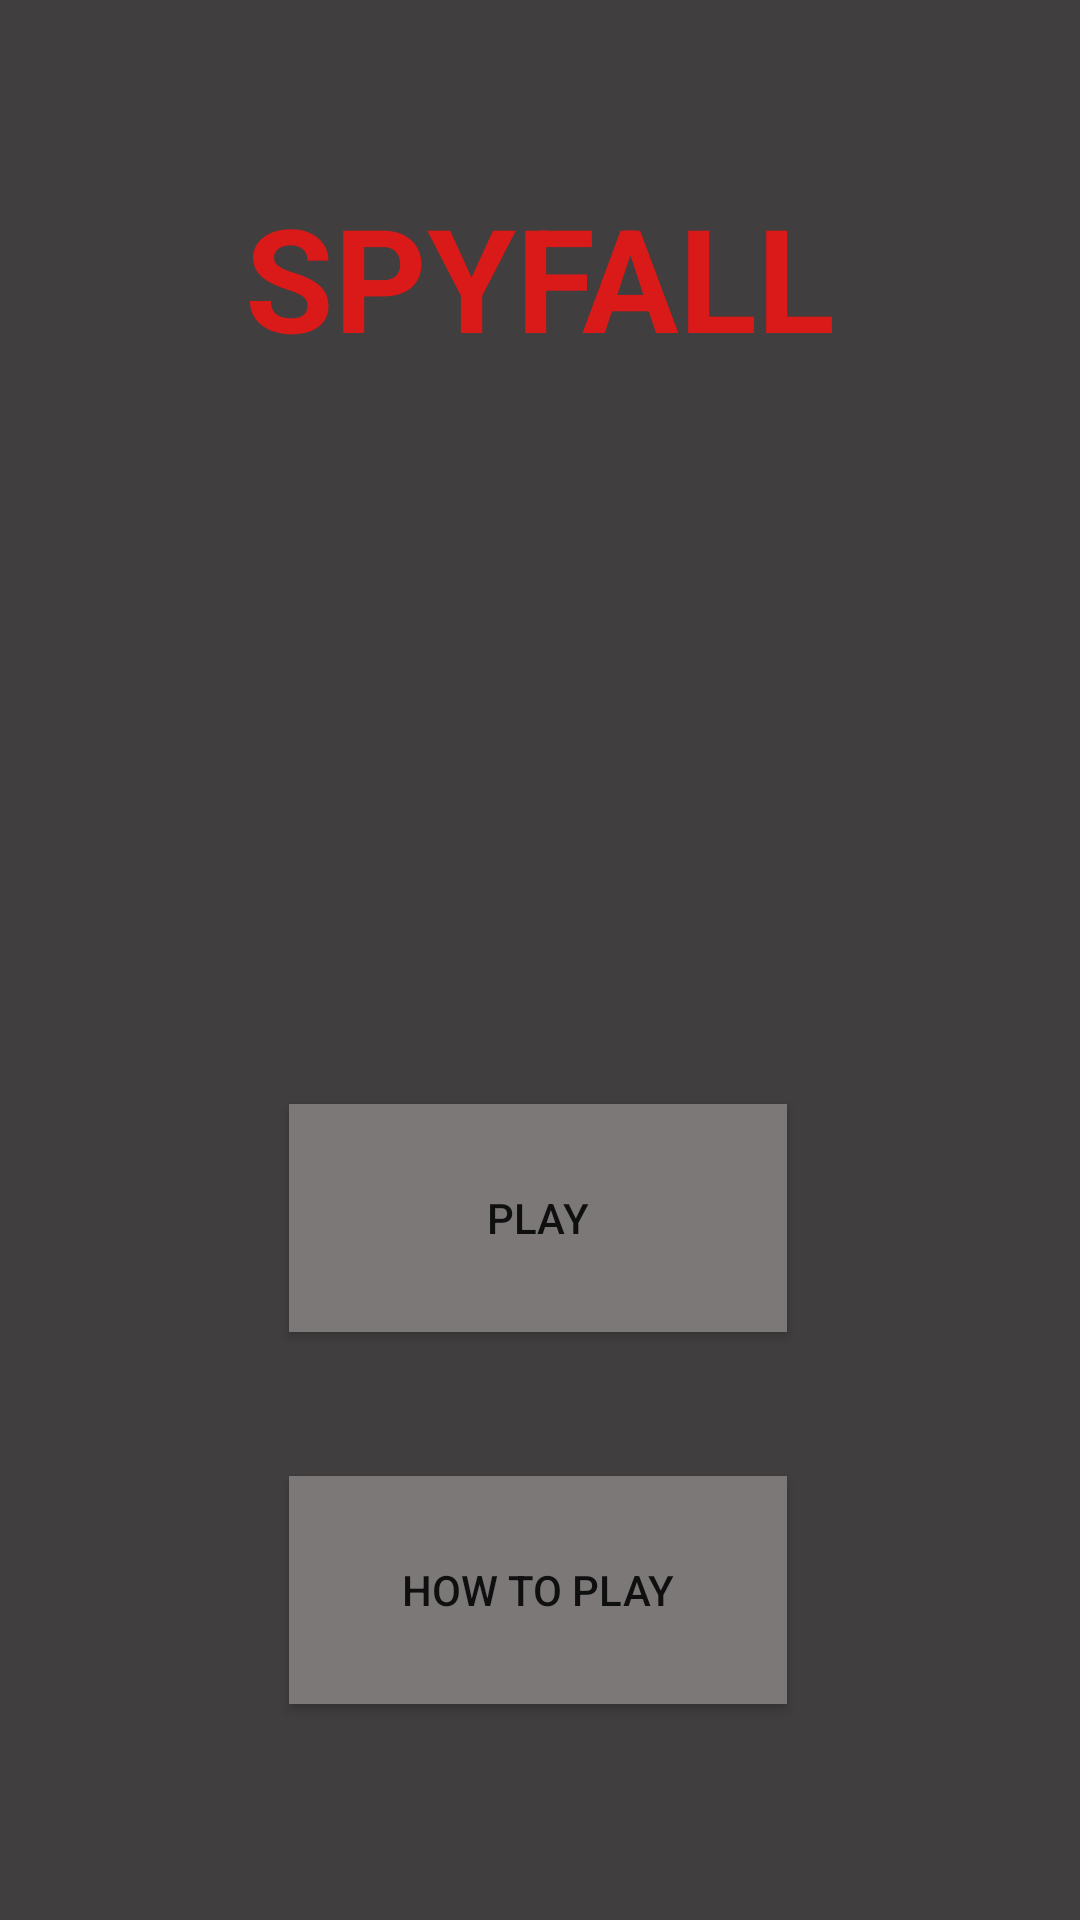

Here is an Android app screen rendered from its layout file. Give the layout XML and the strings, colors and styles it references.
<!-- AndroidManifest.xml: application theme Theme.MyFirstApplication -->
<!-- res/layout/activity_main.xml -->
<?xml version="1.0" encoding="utf-8"?>
<androidx.constraintlayout.widget.ConstraintLayout xmlns:android="http://schemas.android.com/apk/res/android"
    xmlns:app="http://schemas.android.com/apk/res-auto"
    xmlns:tools="http://schemas.android.com/tools"
    android:id="@+id/Background"
    android:layout_width="match_parent"
    android:layout_height="match_parent"
    android:background="#403E3E"
    tools:context=".MainActivity">

    <TextView
        android:id="@+id/SFTitle"
        android:layout_width="315dp"
        android:layout_height="184dp"
        android:layout_marginTop="60dp"
        android:text="SPYFALL"
        android:textAlignment="center"
        android:textAppearance="@style/TextAppearance.AppCompat.Large"
        android:textColor="#DA1919"
        android:textSize="48sp"
        android:textStyle="bold"
        app:layout_constraintEnd_toEndOf="parent"
        app:layout_constraintStart_toStartOf="parent"
        app:layout_constraintTop_toTopOf="parent" />

    <Button
        android:id="@+id/HowtoPlay"
        android:layout_width="166dp"
        android:layout_height="76dp"
        android:layout_marginTop="248dp"
        android:background="#7C7878"
        android:text="How to Play"
        app:layout_constraintEnd_toEndOf="parent"
        app:layout_constraintHorizontal_bias="0.497"
        app:layout_constraintStart_toStartOf="parent"
        app:layout_constraintTop_toBottomOf="@+id/SFTitle" />

    <Button
        android:id="@+id/PlayTheGame"
        android:layout_width="166dp"
        android:layout_height="76dp"
        android:layout_marginTop="124dp"
        android:background="#7C7878"
        android:text="Play"
        app:layout_constraintEnd_toEndOf="parent"
        app:layout_constraintHorizontal_bias="0.497"
        app:layout_constraintStart_toStartOf="parent"
        app:layout_constraintTop_toBottomOf="@+id/SFTitle" />

    <androidx.constraintlayout.widget.Guideline
        android:id="@+id/guideline2"
        android:layout_width="wrap_content"
        android:layout_height="wrap_content"
        android:orientation="vertical"
        app:layout_constraintGuide_begin="205dp" />
</androidx.constraintlayout.widget.ConstraintLayout>
<!-- resources referenced by this layout -->
<resources>
  <style name="Theme.MyFirstApplication" parent="Theme.MaterialComponents.DayNight.DarkActionBar">
          
          <item name="colorPrimary">@color/Black</item>
          <item name="colorPrimaryVariant">@color/Black</item>
          <item name="colorOnPrimary">@color/white</item>
          
          <item name="colorSecondary">@color/teal_200</item>
          <item name="colorSecondaryVariant">@color/teal_700</item>
          <item name="colorOnSecondary">@color/black</item>
          
          <item name="android:statusBarColor" tools:targetApi="l">?attr/colorPrimaryVariant</item>
          
          <item name="android:windowAnimationStyle">@style/CustomActivityAnimation</item>
          
      </style>
  <color name="Black">#121111</color>
  <color name="white">#FFFFFFFF</color>
  <color name="teal_200">#FF03DAC5</color>
  <color name="teal_700">#FF018786</color>
  <color name="black">#FF000000</color>
  <style name="CustomActivityAnimation" parent="@android:style/Animation.Activity">
          <item name="android:activityOpenEnterAnimation">@anim/slide_in_right</item>
          <item name="android:activityOpenExitAnimation">@anim/slide_out_left</item>
          <item name="android:activityCloseEnterAnimation">@anim/slide_in_left</item>
          <item name="android:activityCloseExitAnimation">@anim/slide_out_right</item>
      </style>
</resources>
